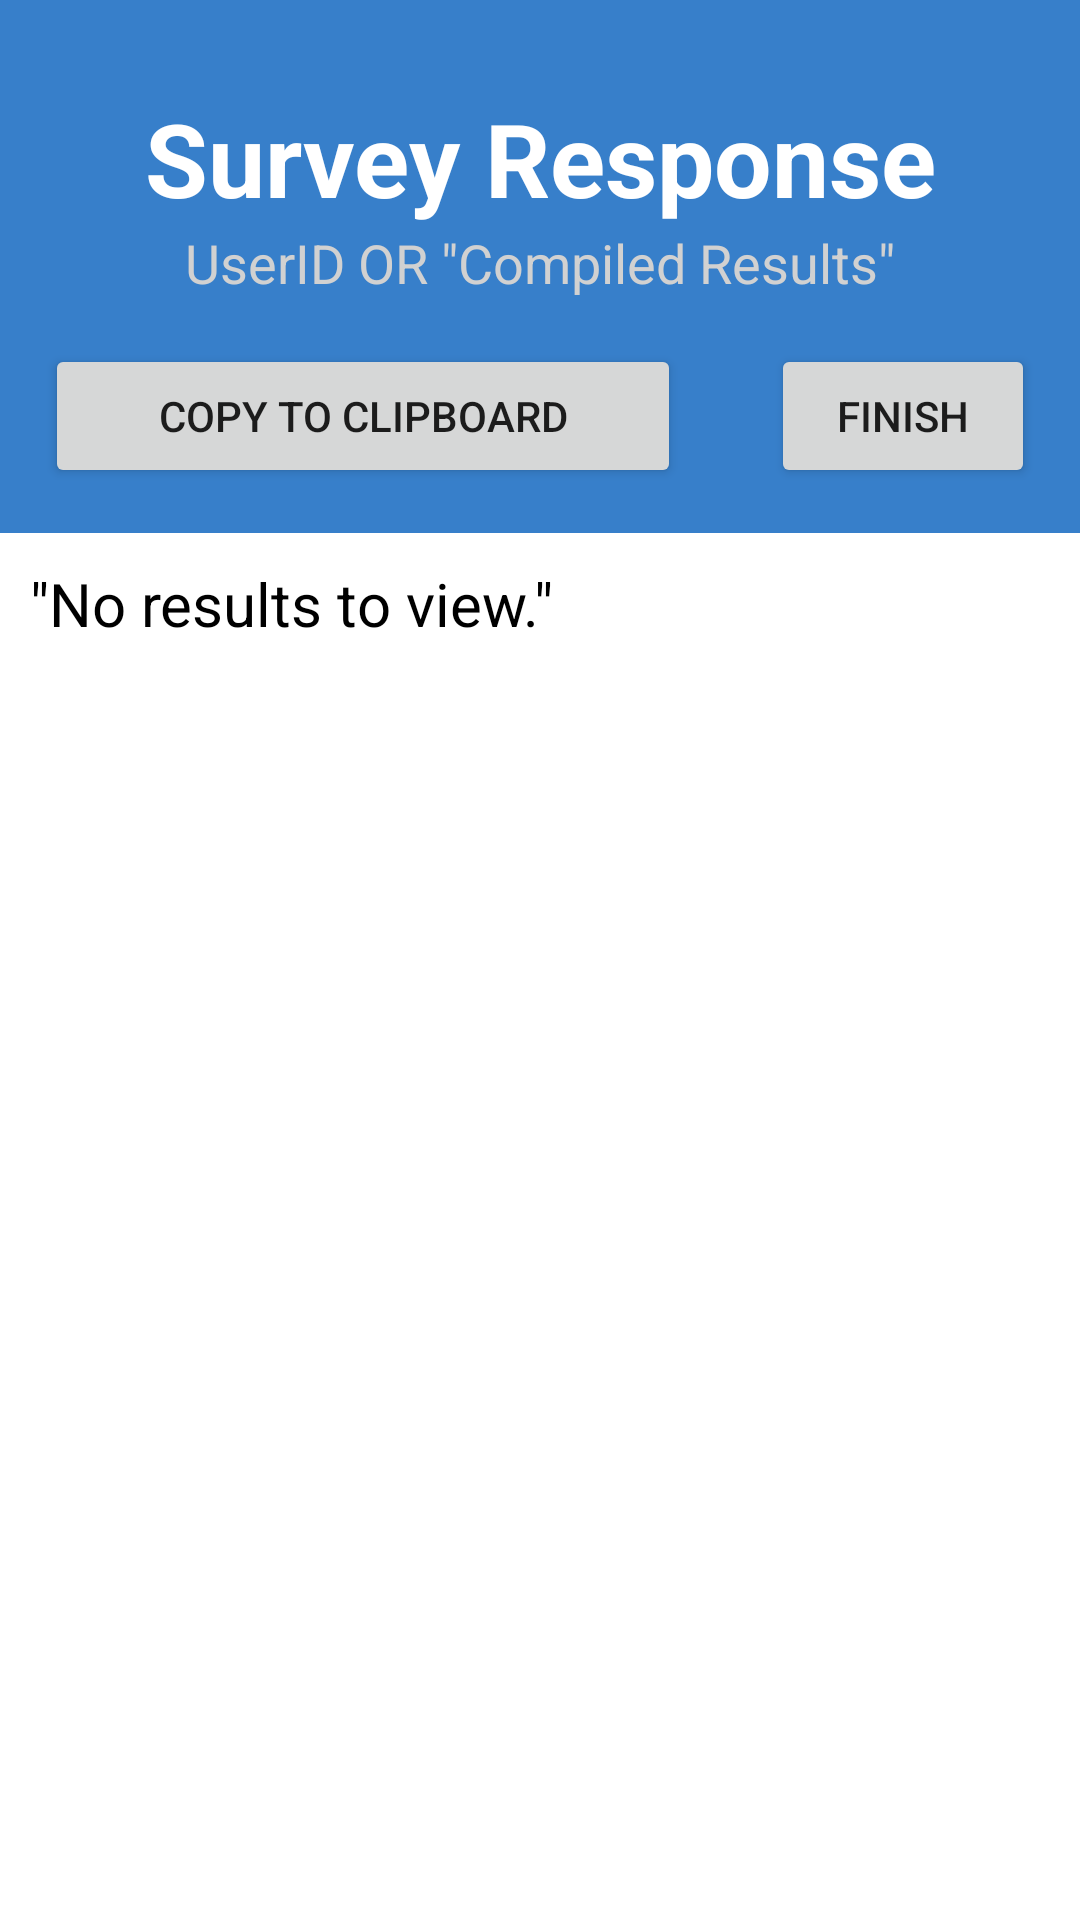

This screen was rendered from an Android layout file. Write that file and the resources it references.
<!-- AndroidManifest.xml: application theme Theme.Citizen_science -->
<!-- res/layout/activity_show_results.xml -->
<?xml version="1.0" encoding="utf-8"?>
<androidx.constraintlayout.widget.ConstraintLayout xmlns:android="http://schemas.android.com/apk/res/android"
    xmlns:app="http://schemas.android.com/apk/res-auto"
    xmlns:tools="http://schemas.android.com/tools"
    android:layout_width="match_parent"
    android:layout_height="match_parent"
    tools:context=".ShowResultsActivity">

    <LinearLayout
        android:layout_width="0dp"
        android:layout_height="0dp"
        android:background="#377FCA"
        android:orientation="vertical"
        app:layout_constraintBottom_toBottomOf="parent"
        app:layout_constraintEnd_toEndOf="parent"
        app:layout_constraintStart_toStartOf="parent"
        app:layout_constraintTop_toTopOf="parent">

        <Space
            android:layout_width="match_parent"
            android:layout_height="30dp"
            android:background="#377FCA" />

        <TextView
            android:id="@+id/titleLabel"
            android:layout_width="match_parent"
            android:layout_height="wrap_content"
            android:text="Survey Response"
            android:textAlignment="center"
            android:textAppearance="@style/TextAppearance.AppCompat.Display1"
            android:textColor="#FFFFFF"
            android:textStyle="bold" />

        <TextView
            android:id="@+id/infoLabel"
            android:layout_width="match_parent"
            android:layout_height="wrap_content"
            android:paddingStart="15dp"
            android:paddingEnd="15dp"
            android:text="UserID OR &quot;Compiled Results&quot;"
            android:textAlignment="center"
            android:textAppearance="@style/TextAppearance.AppCompat.Medium"
            android:textColor="#D1D1D1" />

        <LinearLayout
            android:layout_width="match_parent"
            android:layout_height="wrap_content"
            android:orientation="horizontal">

            <Button
                android:id="@+id/copyButton"
                android:layout_width="wrap_content"
                android:layout_height="wrap_content"
                android:layout_margin="15dp"
                android:layout_weight="1"
                android:minHeight="48dp"
                android:text="Copy to Clipboard" />

            <Button
                android:id="@+id/finishButton"
                android:layout_width="wrap_content"
                android:layout_height="wrap_content"
                android:layout_margin="15dp"
                android:minHeight="48dp"
                android:text="FINISH" />
        </LinearLayout>

        <FrameLayout
            android:layout_width="match_parent"
            android:layout_height="528dp"
            android:background="#FFFFFF"
            android:isScrollContainer="true"
            android:padding="10dp">

            <TextView
                android:id="@+id/resultPrintout"
                android:layout_width="match_parent"
                android:layout_height="match_parent"
                android:isScrollContainer="true"
                android:scrollbars="vertical"
                android:singleLine="false"
                android:text="@string/resultString"
                android:textColor="#000000"
                android:textSize="20sp"
                android:verticalScrollbarPosition="defaultPosition" />
        </FrameLayout>

    </LinearLayout>
</androidx.constraintlayout.widget.ConstraintLayout>
<!-- resources referenced by this layout -->
<resources>
  <string name="resultString">\"No results to view.\"</string>
  <style name="Theme.Citizen_science" parent="Theme.MaterialComponents.DayNight.DarkActionBar">
          
          <item name="colorPrimary">@color/purple_500</item>
          <item name="colorPrimaryVariant">@color/purple_700</item>
          <item name="colorOnPrimary">@color/white</item>
          
          <item name="colorSecondary">@color/teal_200</item>
          <item name="colorSecondaryVariant">@color/teal_700</item>
          <item name="colorOnSecondary">@color/black</item>
          
          <item name="android:statusBarColor" tools:targetApi="l">?attr/colorPrimaryVariant</item>
          
      </style>
  <!-- not gathered from this repository: default colours our renderer supplied (Android Studio template values) -->
  <color name="purple_500">#FF6200EE</color>
  <color name="purple_700">#FF3700B3</color>
  <color name="teal_200">#FF03DAC5</color>
  <color name="teal_700">#FF018786</color>
  <color name="black">#FF000000</color>
  <color name="white">#FFFFFFFF</color>
</resources>
